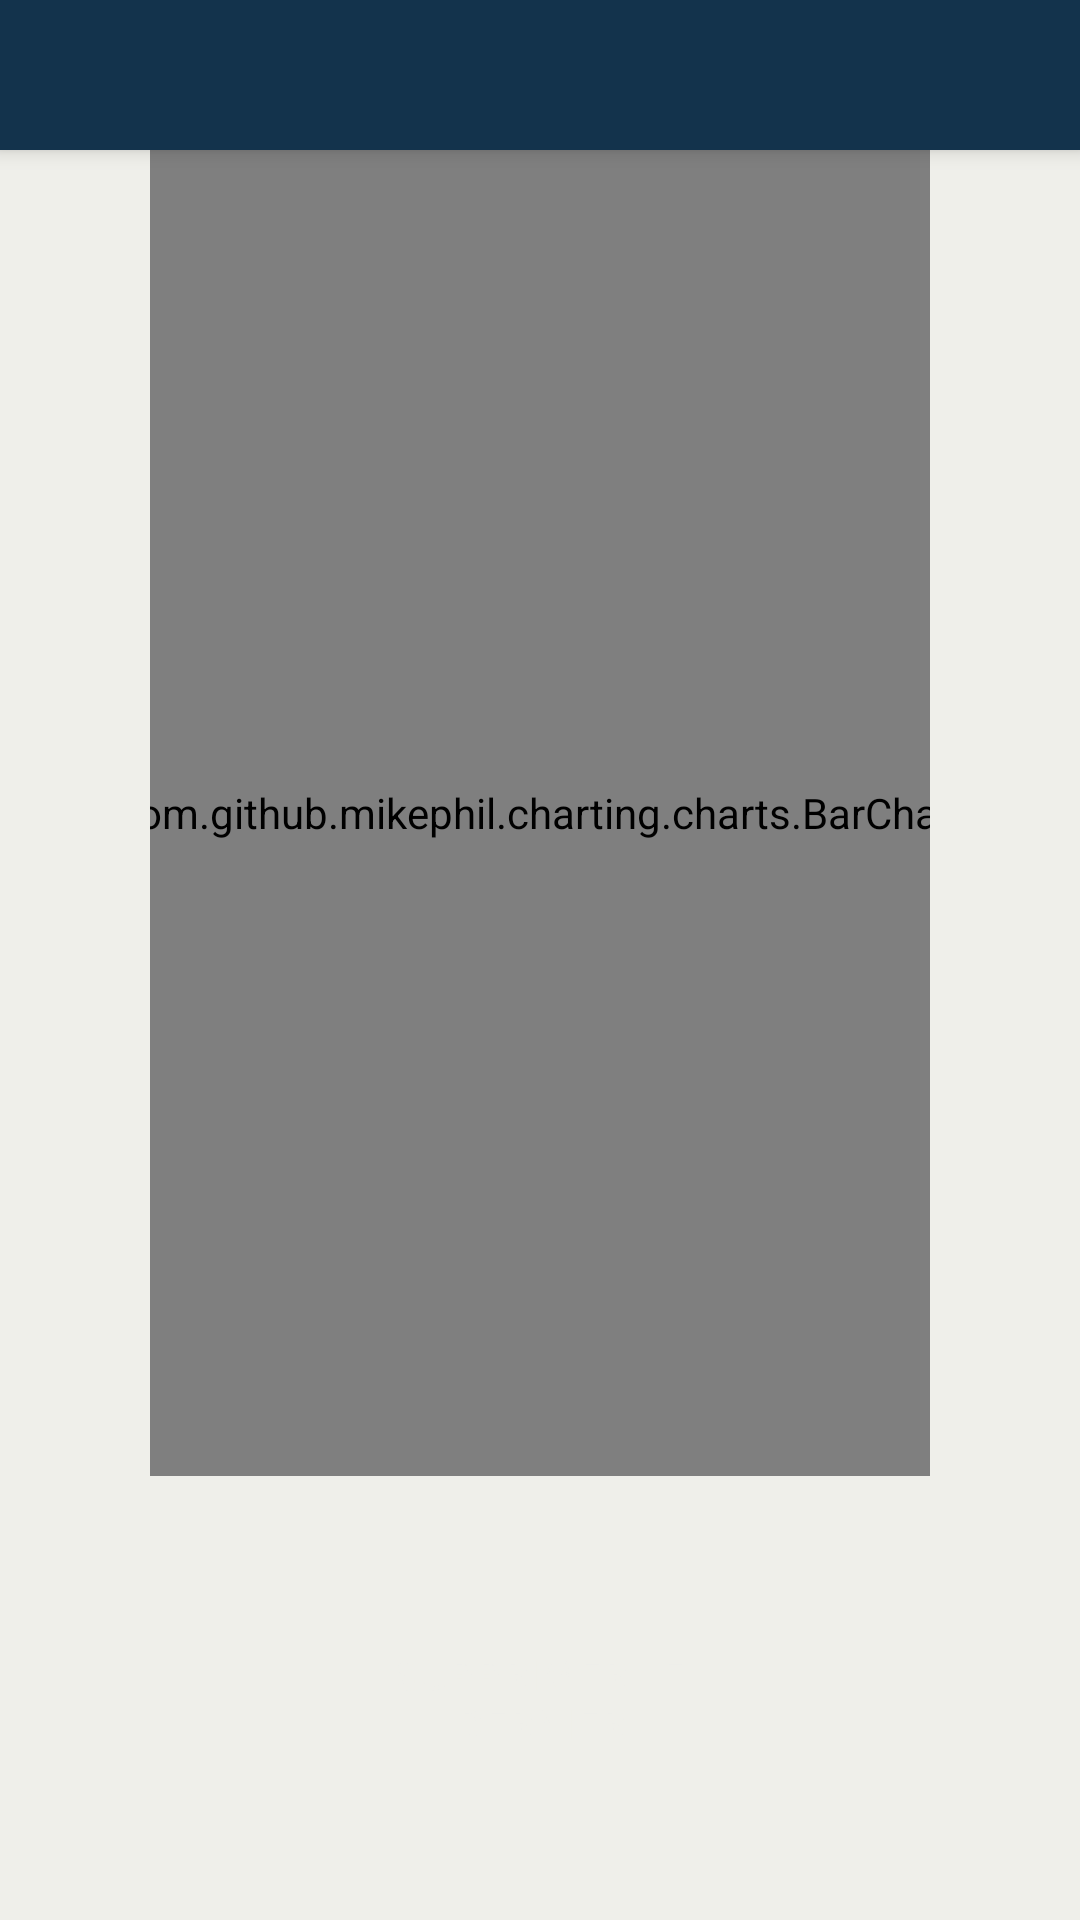

Reconstruct the res/layout file that produces this screen, plus the resources it refers to.
<!-- AndroidManifest.xml: application theme Theme.CaloFitPro -->
<!-- res/layout/activity_third.xml -->
<?xml version="1.0" encoding="utf-8"?>
<androidx.constraintlayout.widget.ConstraintLayout
        xmlns:android="http://schemas.android.com/apk/res/android"
        xmlns:tools="http://schemas.android.com/tools"
        xmlns:app="http://schemas.android.com/apk/res-auto"
        android:layout_width="match_parent"
        android:layout_height="match_parent"
        tools:context=".MainActivity"
        android:fontFamily="@font/poppins"
        android:background="@color/beige">

    <androidx.appcompat.widget.Toolbar
            android:id="@+id/second_toolbar"
            android:layout_width="match_parent"
            android:layout_height="50dp"
            android:background="?attr/colorPrimary"
            android:elevation="4dp"
            android:theme="@style/ThemeOverlay.AppCompat.ActionBar"
            app:popupTheme="@style/ThemeOverlay.AppCompat.Light"
            app:layout_constraintTop_toTopOf="parent"
            app:layout_constraintStart_toStartOf="parent" />

    <androidx.constraintlayout.widget.ConstraintLayout
            android:layout_width="match_parent"
            android:layout_height="match_parent"
            app:layout_constraintStart_toStartOf="parent"
            app:layout_constraintTop_toTopOf="parent"
            android:padding="50dp">

        <com.github.mikephil.charting.charts.BarChart
                android:id="@+id/chart"
                android:layout_width="300dp"
                android:layout_height="0dp"
                app:layout_constraintTop_toTopOf="parent"
                app:layout_constraintBottom_toTopOf="@+id/deleteLastBtn"
                app:layout_constraintStart_toStartOf="parent"
                app:layout_constraintEnd_toEndOf="parent" />

        <androidx.appcompat.widget.AppCompatButton
                android:id="@+id/deleteLastBtn"
                android:layout_width="141dp"
                android:layout_height="48dp"
                android:text="@string/supprimer_le_dernier"
                android:background="@drawable/rounded_button"
                android:textColor="@color/beige"
                app:layout_constraintTop_toBottomOf="@+id/chart"
                app:layout_constraintBottom_toBottomOf="parent"
                app:layout_constraintStart_toStartOf="parent"
                app:layout_constraintEnd_toEndOf="parent"
                app:layout_constraintHorizontal_bias="0.5" android:layout_marginTop="50dp"/>
    </androidx.constraintlayout.widget.ConstraintLayout>
</androidx.constraintlayout.widget.ConstraintLayout>
<!-- resources referenced by this layout -->
<resources>
  <color name="beige">#EFEFEA</color>
  <string name="supprimer_le_dernier">Supprimer le dernier</string>
  <style name="Theme.CaloFitPro" parent="Base.Theme.CaloFitPro" />
  <style name="Base.Theme.CaloFitPro" parent="Theme.AppCompat.Light.NoActionBar">
          <item name="colorPrimary">@color/dark_blue</item>
          <item name="colorPrimaryVariant">@color/dark_blue</item>
          <item name="colorOnPrimary">@color/white</item>
          <item name="colorSecondary">@color/black</item>
          <item name="colorSecondaryVariant">@color/orange</item>
          <item name="colorOnSecondary">@color/white</item>
          <item name="colorSurface">@color/beige</item>
          <item name="colorOnSurface">@color/black</item>
          <item name="colorError">@color/orange</item>
          <item name="colorOnError">@color/white</item>
          <item name="textFillColor">@color/blue</item>
          <item name="android:textColorPrimary">@color/dark_blue</item>
      </style>
  <color name="dark_blue">#13334C</color>
  <color name="white">#FFFFFFFF</color>
  <color name="black">#FF000000</color>
  <color name="orange">#FD5F00</color>
  <color name="blue">#005792</color>
</resources>
